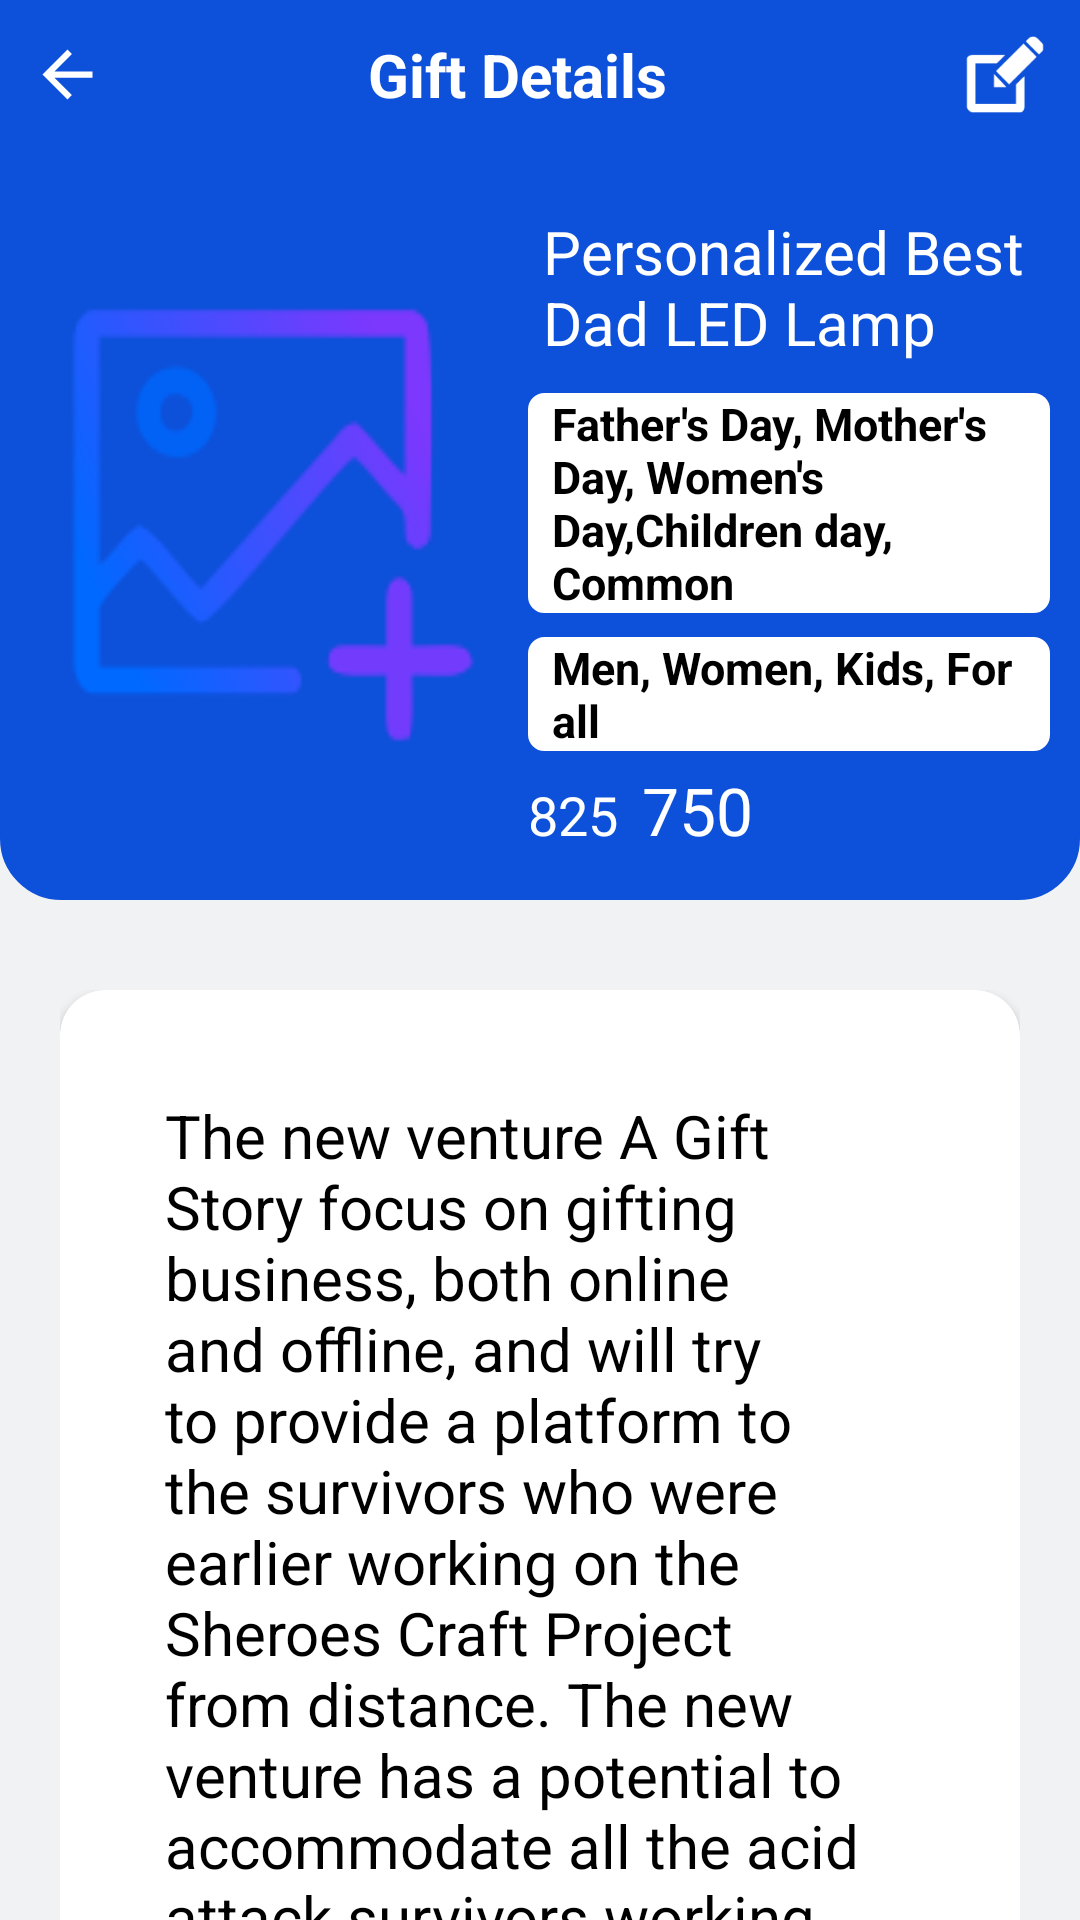

Here is an Android app screen rendered from its layout file. Give the layout XML and the strings, colors and styles it references.
<!-- AndroidManifest.xml: application theme Theme.GiftSuggestions -->
<!-- res/layout/activity_product_full_view.xml -->
<?xml version="1.0" encoding="utf-8"?>
<LinearLayout xmlns:android="http://schemas.android.com/apk/res/android"
    xmlns:tools="http://schemas.android.com/tools"
    android:layout_width="match_parent"
    android:layout_height="match_parent"
    xmlns:app="http://schemas.android.com/apk/res-auto"
    android:orientation="vertical"
    android:background="#F0F2F3"
    tools:context=".ProductFullView">

    <LinearLayout
        android:layout_width="match_parent"
        android:layout_height="50dp"
        android:background="@color/app_color"
        android:orientation="horizontal">

        <ImageView
            android:id="@+id/back"
            android:layout_width="25dp"
            android:layout_height="25dp"
            android:layout_gravity="center"
            android:layout_marginLeft="10dp"
            android:src="@drawable/ic_baseline_arrow_back_24"
            app:tint="#ffff" />

        <TextView
            android:id="@+id/cat_title"
            android:layout_width="match_parent"
            android:layout_height="match_parent"
            android:layout_weight="1"
            android:ellipsize="end"
            android:gravity="center"
            android:maxLines="1"
            android:text="Gift Details"
            android:textColor="@color/white"
            android:textSize="20dp"
            android:textStyle="bold" />
        <ImageView
            android:id="@+id/profile_edit"
            android:layout_width="50dp"
            android:layout_height="35dp"
            android:gravity="center"
            android:layout_gravity="center"
            android:src="@drawable/edit"
            app:tint="@color/white"
            android:textColor="@color/black" />

    </LinearLayout>

    <androidx.core.widget.NestedScrollView
        android:layout_width="match_parent"
        android:layout_height="match_parent">

        <LinearLayout
            android:layout_width="match_parent"
            android:layout_height="match_parent"
            android:orientation="vertical">

            <LinearLayout
                android:layout_width="match_parent"
                android:layout_height="wrap_content"
                android:minHeight="250dp"
                android:background="@drawable/background7"
                android:orientation="horizontal">

                <ImageView
                    android:id="@+id/IVPreviewImage"
                    android:layout_width="150dp"
                    android:layout_height="170dp"
                    android:layout_gravity="center"
                    android:layout_marginStart="16dp"
                    android:scaleType="fitXY"
                    android:layout_marginEnd="10dp"
                    android:background="@drawable/squre"
                    android:src="@drawable/gallery" />

                <LinearLayout
                    android:layout_width="match_parent"
                    android:layout_height="match_parent"
                    android:orientation="vertical"
                    android:gravity="center"
                    android:layout_marginRight="10dp">

                    <TextView
                        android:id="@+id/giftname"
                        android:layout_width="match_parent"
                        android:layout_height="wrap_content"
                        android:text="Personalized Best Dad LED Lamp"
                        android:textColor="@color/white"
                        android:padding="5dp"
                        android:textSize="20dp"/>


                    <TextView
                        android:id="@+id/giftcategory"
                        android:layout_width="wrap_content"
                        android:layout_height="wrap_content"
                        android:text="Father's Day, Mother's Day, Women's Day,Children day, Common "
                        android:layout_gravity="left"
                        android:background="@drawable/background10"
                        android:textColor="@color/black"
                        android:layout_marginTop="5dp"
                        android:paddingLeft="8dp"
                        android:paddingRight="8dp"
                        android:textStyle="bold"
                        android:textSize="15dp" />

                    <TextView
                        android:id="@+id/giftgender"
                        android:layout_width="wrap_content"
                        android:layout_height="wrap_content"
                        android:text="Men, Women, Kids, For all"
                        android:layout_gravity="left"
                        android:background="@drawable/background10"
                        android:textColor="@color/black"
                        android:layout_marginTop="8dp"
                        android:paddingLeft="8dp"
                        android:paddingRight="8dp"
                        android:textStyle="bold"
                        android:textSize="15dp"/>
                    <LinearLayout
                        android:layout_width="match_parent"
                        android:layout_height="wrap_content"
                        android:layout_marginTop="5dp"
                        android:orientation="horizontal">


                    <TextView
                        android:id="@+id/giftprize"
                        android:layout_width="wrap_content"
                        android:layout_height="wrap_content"
                        android:text="825"
                        android:textColor="@color/white"
                        android:textSize="18dp"/>

                    <TextView
                        android:id="@+id/offerprize"
                        android:layout_width="wrap_content"
                        android:layout_height="wrap_content"
                        android:text="750"
                        android:layout_marginLeft="8dp"
                        android:textColor="@color/white"
                        android:textSize="22dp"/>
                    </LinearLayout>

                </LinearLayout>

            </LinearLayout>




            <LinearLayout
                android:layout_width="match_parent"
                android:layout_height="match_parent"
                android:orientation="vertical"
                android:layout_marginTop="10dp"
                android:padding="20dp">
                <androidx.cardview.widget.CardView
                    android:layout_width="match_parent"
                    android:layout_height="match_parent"
                    app:cardCornerRadius="15dp">
                <LinearLayout
                    android:layout_width="match_parent"
                    android:layout_height="match_parent"
                    android:orientation="vertical"
                    android:padding="10dp">
                <TextView
                    android:id="@+id/offerpercen"
                    android:layout_width="match_parent"
                    android:layout_height="wrap_content"
                    android:text="offer percentage"
                    android:background="@drawable/background4"
                    android:layout_margin="5dp"
                    android:textColor="@color/black"
                    android:visibility="gone"
                    android:textSize="20dp"/>

                <TextView
                    android:id="@+id/description"
                    android:layout_width="match_parent"
                    android:layout_height="match_parent"
                    android:text="The new venture A Gift Story focus on gifting business, both online and offline, and will try to provide a platform to the survivors who were earlier working on the Sheroes Craft Project from distance. The new venture has a potential to accommodate all the acid attack survivors working at cafe Shreroes Hangout and open an opportunity to at least for thirty more survivors by the end of the year 2021. Every gift is curated with abundance of love and fascinating story. All we would like to say is Everything's is a story- You are the story- I am a story: We are 'A GIFT STORY'. We are working hard to deliver the gifts from ours to your loved ones"
                    android:padding="20dp"
                    android:layout_margin="5dp"
                    android:textColor="@color/black"
                    android:textSize="20dp"/>
                </LinearLayout>
                </androidx.cardview.widget.CardView>
            </LinearLayout>

        </LinearLayout>

    </androidx.core.widget.NestedScrollView>
</LinearLayout>
<!-- resources referenced by this layout -->
<resources>
  <color name="app_color">#0d50d9</color>
  <color name="black">#FF000000</color>
  <color name="white">#FFFFFFFF</color>
  <!-- drawable background10 (drawable) -->
  <?xml version="1.0" encoding="utf-8"?>
  <shape xmlns:android="http://schemas.android.com/apk/res/android"
      android:shape="rectangle">
      <corners android:radius="5dp" />
      <solid android:color="#fff" />
      <padding
          android:bottom="0dp"
          android:left="0dp"
          android:right="0dp"
          android:top="0dp" />
      <size
          android:width="40dp"
          android:height="20dp" />
      <stroke
          android:width="1dp"
          android:color="#fff" />
  </shape>
  <!-- drawable background4 (drawable) -->
  <?xml version="1.0" encoding="utf-8"?>
  <shape xmlns:android="http://schemas.android.com/apk/res/android"
      android:shape="rectangle">
      <corners android:radius="5dp" />
      <padding
          android:bottom="0dp"
          android:left="0dp"
          android:right="0dp"
          android:top="0dp" />
      <size
          android:width="40dp"
          android:height="20dp" />
      <stroke
          android:width="1dp"
          android:color="#b3b3b3" />
  </shape>
  <!-- drawable background7 (drawable) -->
  <?xml version="1.0" encoding="utf-8"?>
  <shape xmlns:android="http://schemas.android.com/apk/res/android"
      android:shape="rectangle">
      <corners
          android:bottomLeftRadius="20dp"
          android:bottomRightRadius="20dp" />
      <solid android:color="#0d50d9" />
      <padding
          android:bottom="0dp"
          android:left="0dp"
          android:right="0dp"
          android:top="0dp" />
      <size
          android:width="100dp"
          android:height="50dp" />
      <stroke
          android:width="1dp"
          android:color="#0d50d9" />
  </shape>
  <!-- drawable edit: png bitmap (drawable, 4834 bytes) -->
  <!-- drawable gallery: png bitmap (drawable, 8898 bytes) -->
  <!-- drawable ic_baseline_arrow_back_24 (drawable) -->
  <vector android:autoMirrored="true" android:height="24dp"
      android:tint="#0069FF" android:viewportHeight="24"
      android:viewportWidth="24" android:width="24dp" xmlns:android="http://schemas.android.com/apk/res/android">
      <path android:fillColor="@android:color/white" android:pathData="M20,11H7.83l5.59,-5.59L12,4l-8,8 8,8 1.41,-1.41L7.83,13H20v-2z"/>
  </vector>
  <style name="Theme.GiftSuggestions" parent="Theme.MaterialComponents.Light.NoActionBar">
          
          <item name="colorPrimary">@color/purple_500</item>
          <item name="colorPrimaryVariant">@color/purple_700</item>
          <item name="colorOnPrimary">@color/white</item>
          
          <item name="colorSecondary">@color/teal_200</item>
          <item name="colorSecondaryVariant">@color/teal_700</item>
          <item name="colorOnSecondary">@color/black</item>
          
          <item name="android:statusBarColor" tools:targetApi="l">?attr/colorPrimaryVariant</item>
          
          <item name="android:forceDarkAllowed" tools:targetApi="q">false</item>
  
      </style>
  <color name="purple_500">#FF6200EE</color>
  <color name="purple_700">#FF3700B3</color>
  <color name="teal_200">#FF03DAC5</color>
  <color name="teal_700">#FF018786</color>
</resources>
